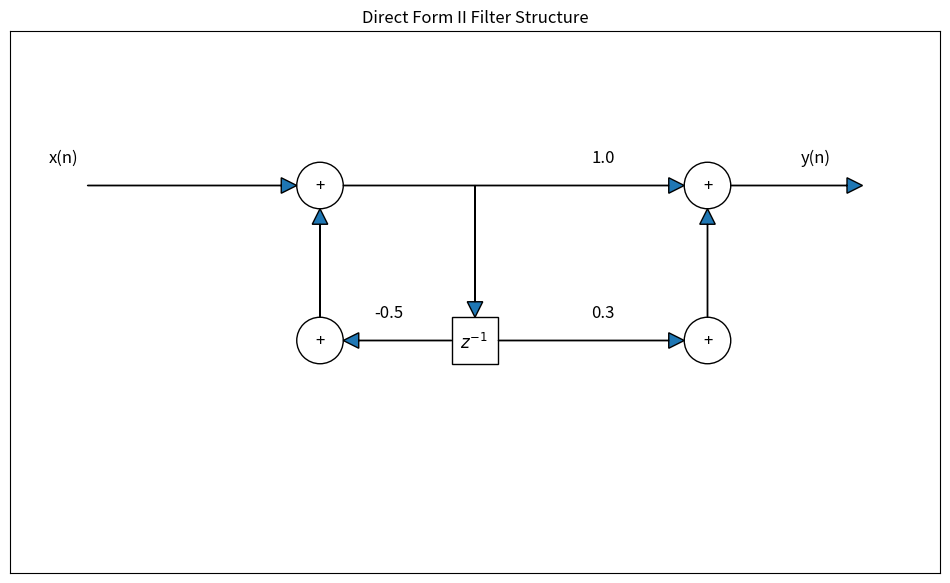
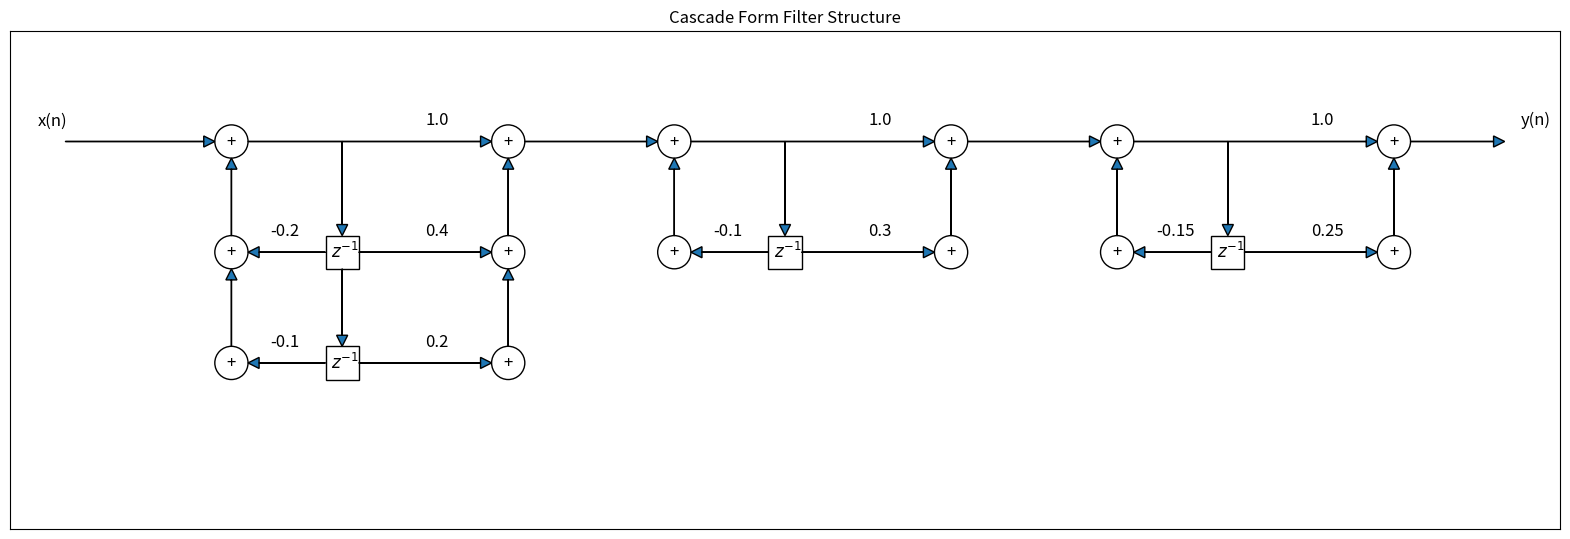
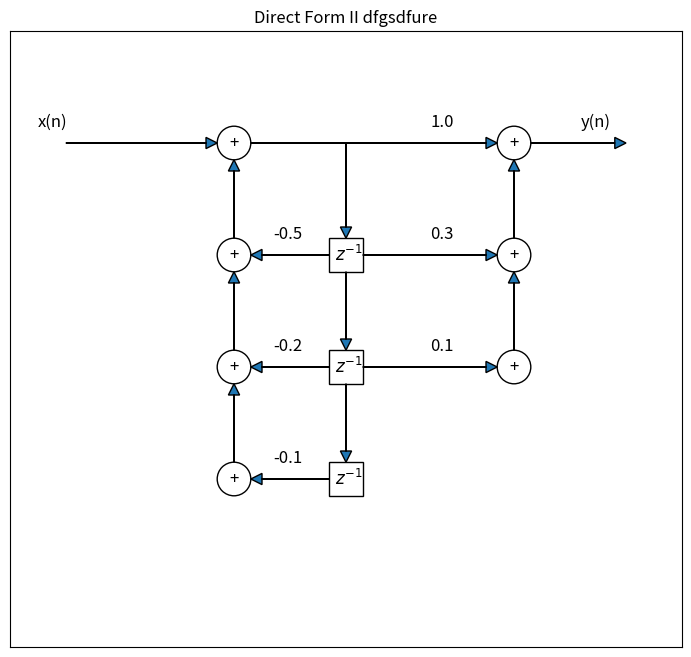

Source code (Python) for these figures, in order:
import matplotlib.pyplot as plt
from matplotlib.patches import Circle, Rectangle


class FilterStructureVisualizer:
    def __init__(self):
        self.circle_radius = 0.3
        self.box_width = 0.6
        self.box_height = 0.6
        self.arrow_head_width = 0.2
        self.arrow_head_length = 0.2
        self.center_x = 4
        self.current_fig = None
        self.current_ax = None

    def _create_figure(self, figsize=(12, 8)):
        """Create new figure and axis or clear existing one"""
        self.current_fig, self.current_ax = plt.subplots(figsize=figsize)
        return self.current_fig, self.current_ax

    def _calculate_delays(self, denominator_coeffs, numerator_coeffs):
        """Calculate number of delay elements needed"""
        if len(denominator_coeffs) >= len(numerator_coeffs) - 1:
            if denominator_coeffs[-1] == 0:
                return len(denominator_coeffs) - 1, True, True
            return len(denominator_coeffs), False, True
        else:
            if numerator_coeffs[-1] == 0:
                return len(numerator_coeffs) - 2, True, False
            return len(numerator_coeffs) - 1, False, False

    def _draw_direct_form_2_section(self, ax, denominator_coeffs, numerator_coeffs, offset_x=0):
        """Draw a single Direct Form II section at the specified x offset"""
        n_delays = len(denominator_coeffs)
        center_x = self.center_x + offset_x

        # Draw delay elements
        for i in range(n_delays):
            y_pos = -2 * (i + 1) - 0.3

            # Draw delay element box
            z_box = Rectangle((center_x - self.box_width / 2, y_pos),
                              self.box_width, self.box_height, fill=False)
            ax.add_patch(z_box)
            ax.text(center_x - 0.2, y_pos + 0.2, r'$z^{-1}$', fontsize=12)

            # Vertical connections for delay elements
            if i == 0:
                ax.arrow(center_x, 0, 0, y_pos + self.box_height + 0.2,
                         head_width=self.arrow_head_width, head_length=self.arrow_head_length)
            else:
                ax.arrow(center_x, y_pos + self.box_height + 1.4, 0, -1.2,
                         head_width=self.arrow_head_width, head_length=self.arrow_head_length)

            # Feedback paths
            if i < len(denominator_coeffs):
                ax.arrow(center_x - self.box_width / 2, y_pos + self.box_height / 2,
                         -1.5 + self.circle_radius, 0,
                         head_width=self.arrow_head_width, head_length=self.arrow_head_length)
                ax.text(center_x - 1.3, y_pos + self.box_height,
                        f'-{denominator_coeffs[i]}', fontsize=12)
                ax.arrow(center_x - 2, y_pos + self.box_height, 0, 1.2,
                         head_width=self.arrow_head_width, head_length=self.arrow_head_length)

            # Feedforward paths
            if i + 1 < len(numerator_coeffs):
                ax.arrow(center_x + self.box_width / 2, y_pos + self.box_height / 2,
                         2.2, 0, head_width=self.arrow_head_width, head_length=self.arrow_head_length)
                ax.text(center_x + 1.5, y_pos + self.box_height,
                        f'{numerator_coeffs[i + 1]}', fontsize=12)
                ax.arrow(center_x + 3, y_pos + self.box_height, 0, 1.2,
                         head_width=self.arrow_head_width, head_length=self.arrow_head_length)

        # Draw feedback summing junctions
        for i in range(len(denominator_coeffs) + 1):
            if i == len(denominator_coeffs) and denominator_coeffs[-1] == 0:
                continue
            y_pos = -2 * i
            feedback_sum = Circle((center_x - 2, y_pos), self.circle_radius, fill=False)
            ax.add_patch(feedback_sum)
            ax.text(center_x - 2, y_pos, '+', ha='center', va='center', fontsize=12)

        # Draw output summing junctions
        for i in range(len(numerator_coeffs)):
            if i == len(numerator_coeffs) and numerator_coeffs[-1] == 0:
                continue
            y_pos = -2 * i
            output_sum = Circle((center_x + 3, y_pos), self.circle_radius, fill=False)
            ax.add_patch(output_sum)
            ax.text(center_x + 3, y_pos, '+', ha='center', va='center', fontsize=12)

        # Draw main path
        ax.arrow(center_x - 1.7, 0, 4.2, 0,
                 head_width=self.arrow_head_width, head_length=self.arrow_head_length)
        ax.text(center_x + 1.5, 0.3, f'{numerator_coeffs[0]}', fontsize=12)

    def create_direct_form_2(self, denominator_coeffs, numerator_coeffs, figsize=(12, 8)):
        """Create Direct Form II structure from filter coefficients"""
        fig, ax = self._create_figure(figsize)

        # Calculate number of delays and whether to skip first delay
        n_delays, skip_first, skip_last = self._calculate_delays(denominator_coeffs, numerator_coeffs)

        # Set plot limits
        ax.set_xlim(-2, 10)
        ax.set_ylim(-2 * (n_delays + 1) - 1, 2)
        ax.set_xticks([])
        ax.set_yticks([])
        ax.set_aspect('equal')

        # Draw input arrow
        ax.arrow(-1, 0, 2.5, 0,
                 head_width=self.arrow_head_width, head_length=self.arrow_head_length)
        ax.text(-1.5, 0.3, 'x(n)', fontsize=12)

        # Draw each section
        self._draw_direct_form_2_section(ax, denominator_coeffs, numerator_coeffs)

        # Draw output arrow and label
        last_x = self.center_x + 3
        ax.arrow(last_x + 0.3, 0, 1.5, 0,
                 head_width=self.arrow_head_width, head_length=self.arrow_head_length)
        ax.text(last_x + 1.2, 0.3, 'y(n)', fontsize=12)

        plt.title('Direct Form II Filter Structure')
        return fig

    def create_cascade_form(self, sections, figsize=(20, 8)):
        """Create Cascade Form structure from multiple sections"""
        fig, ax = self._create_figure(figsize)

        # Calculate maximum number of delays for plot dimensions
        max_delays = max(len(d) for d, n in sections)

        # Set plot limits
        ax.set_xlim(-2, len(sections) * 8 + 2)
        ax.set_ylim(-2 * (max_delays + 1) - 1, 2)
        ax.set_xticks([])
        ax.set_yticks([])
        ax.set_aspect('equal')

        # Draw input arrow
        ax.arrow(-1, 0, 2.5, 0,
                 head_width=self.arrow_head_width, head_length=self.arrow_head_length)
        ax.text(-1.5, 0.3, 'x(n)', fontsize=12)

        # Draw each section
        for i, (deno, num) in enumerate(sections):
            self._draw_direct_form_2_section(ax, deno, num, offset_x=i * 8)

            # Connection to next section
            if i < len(sections) - 1:
                ax.arrow(self.center_x + 3 + self.circle_radius + i * 8, 0,
                         2.2, 0, head_width=self.arrow_head_width,
                         head_length=self.arrow_head_length)

        # Final output arrow and label
        last_x = self.center_x + 3 + self.circle_radius + (len(sections) - 1) * 8
        ax.arrow(last_x, 0, 1.5, 0,
                 head_width=self.arrow_head_width, head_length=self.arrow_head_length)
        ax.text(last_x + 2, 0.3, 'y(n)', fontsize=12)

        plt.title('Cascade Form Filter Structure')
        return fig, ax

    def show(self):
        """Display the current figure"""
        if self.current_fig is not None:
            plt.show()
            self.current_fig = None
            self.current_ax = None


# Example usage:
visualizer = FilterStructureVisualizer()

# Example 1: Single Direct Form II
deno1 = [0.5]
num1 = [1.0, 0.3]
visualizer.create_direct_form_2(deno1, num1)
plt.title('Direct Form II Filter Structure')
visualizer.show()

# Example: Cascade Form with three sections
sections = [
    ([0.2, 0.1], [1.0, 0.4, 0.2]),  # First section
    ([0.1], [1.0, 0.3]),  # Second section
    ([0.15], [1.0, 0.25])  # Third section
]
visualizer.create_cascade_form(sections)
visualizer.show()

# Example 3: Single Direct Form II with different coefficients
deno2 = [0.5, 0.2, 0.1]
num2 = [1.0, 0.3, 0.1]
visualizer.create_direct_form_2(deno2, num2)
plt.title('Direct Form II dfgsdfure')
visualizer.show()